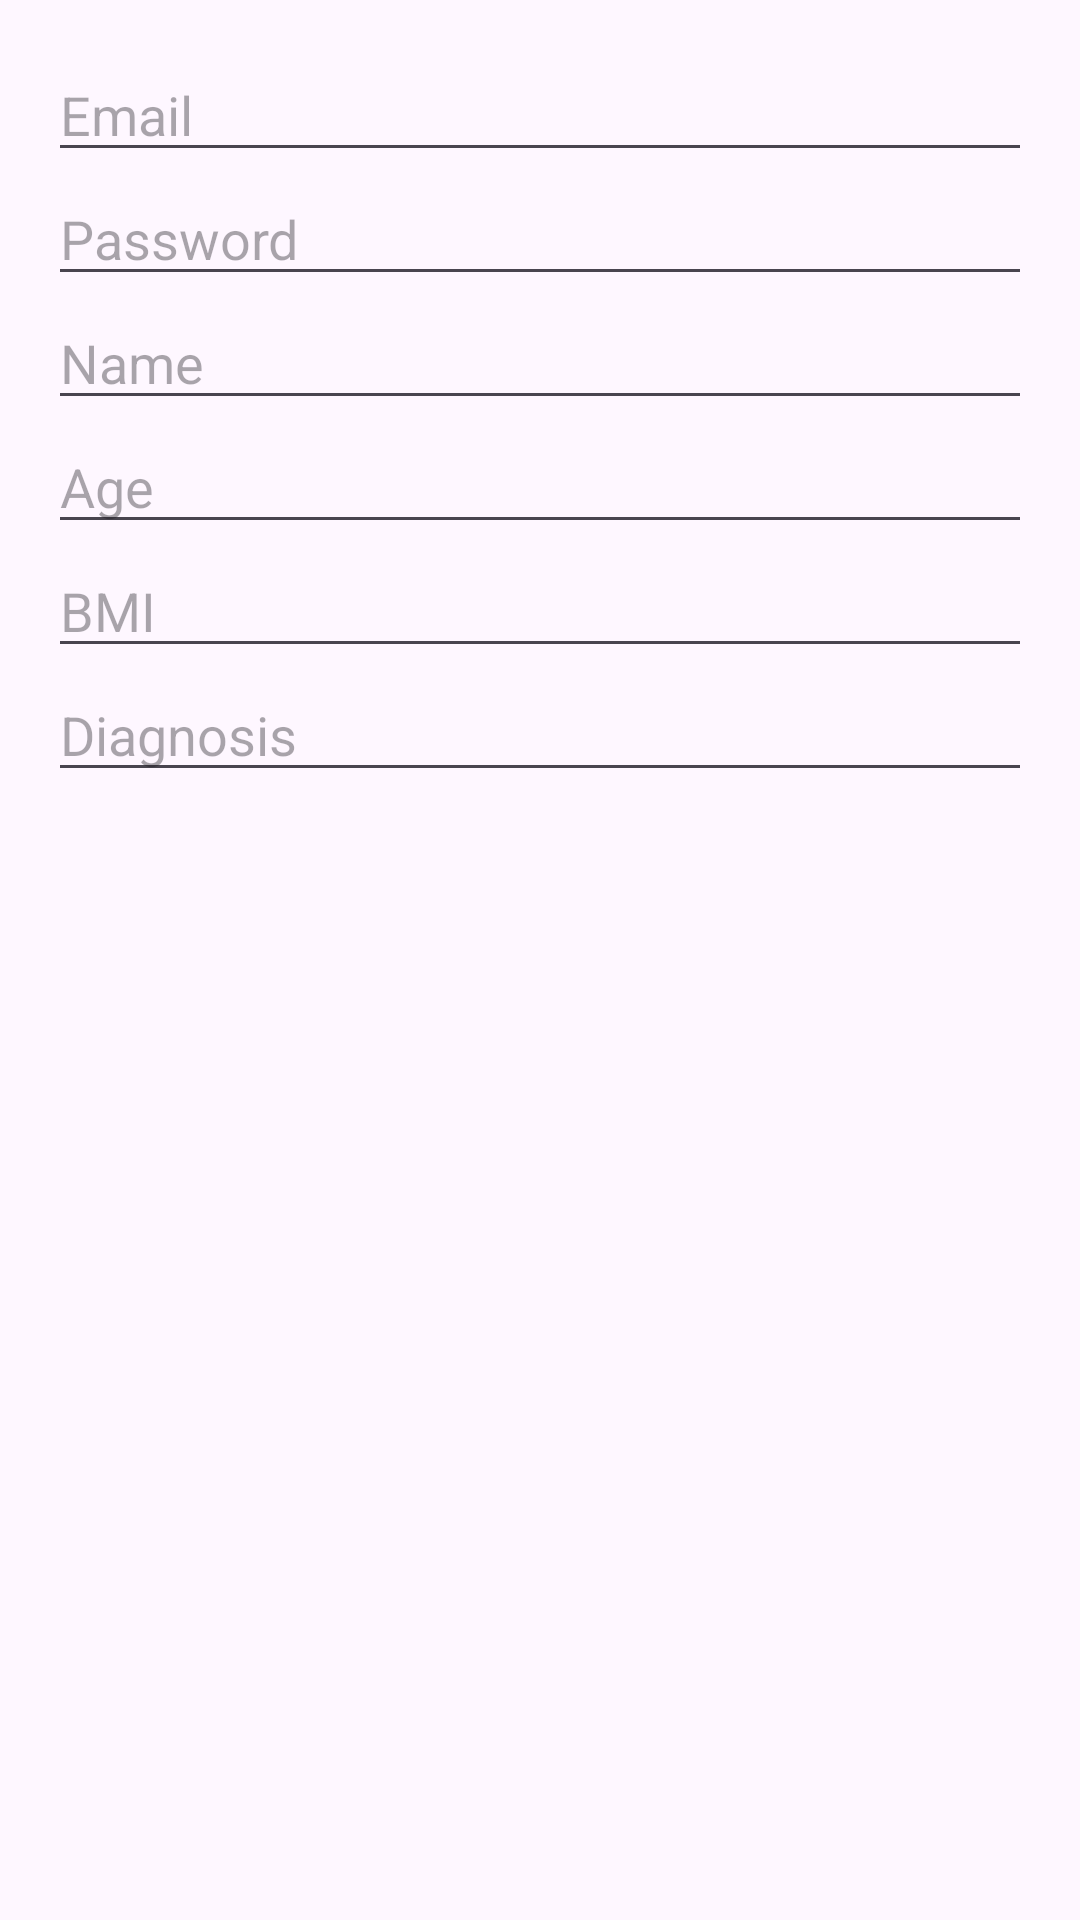

Android layout source for this screen:
<!-- AndroidManifest.xml: application theme Theme.Physical_Therapy -->
<!-- res/layout/dialog_save_patient.xml -->
<LinearLayout xmlns:android="http://schemas.android.com/apk/res/android"
    android:layout_width="match_parent"
    android:layout_height="wrap_content"
    android:orientation="vertical"
    android:padding="16dp">

    <EditText
        android:id="@+id/patientEmail"
        android:layout_width="match_parent"
        android:layout_height="wrap_content"
        android:hint="Email"
        android:fontFamily="sans-serif"
        android:inputType="textEmailAddress" />

    <EditText
        android:id="@+id/patientPassword"
        android:layout_width="match_parent"
        android:layout_height="wrap_content"
        android:hint="Password"
        android:fontFamily="sans-serif"
        android:inputType="textPassword" />

    <EditText
        android:id="@+id/patientName"
        android:layout_width="match_parent"
        android:layout_height="wrap_content"
        android:hint="Name"
        android:fontFamily="sans-serif"/>

    <EditText
        android:id="@+id/patientAge"
        android:layout_width="match_parent"
        android:layout_height="wrap_content"
        android:hint="Age"
        android:fontFamily="sans-serif"
        android:inputType="number" />

    <EditText
        android:id="@+id/patientBMI"
        android:layout_width="match_parent"
        android:layout_height="wrap_content"
        android:hint="BMI"
        android:fontFamily="sans-serif"
        android:inputType="numberDecimal" />

    <EditText
        android:id="@+id/patientDiagnosis"
        android:layout_width="match_parent"
        android:layout_height="wrap_content"
        android:fontFamily="sans-serif"
        android:hint="Diagnosis" />
</LinearLayout>
<!-- resources referenced by this layout -->
<resources>
  <style name="Theme.Physical_Therapy" parent="Base.Theme.Physical_Therapy" />
  <style name="Base.Theme.Physical_Therapy" parent="Theme.Material3.DayNight.NoActionBar">
          
          
      </style>
</resources>
